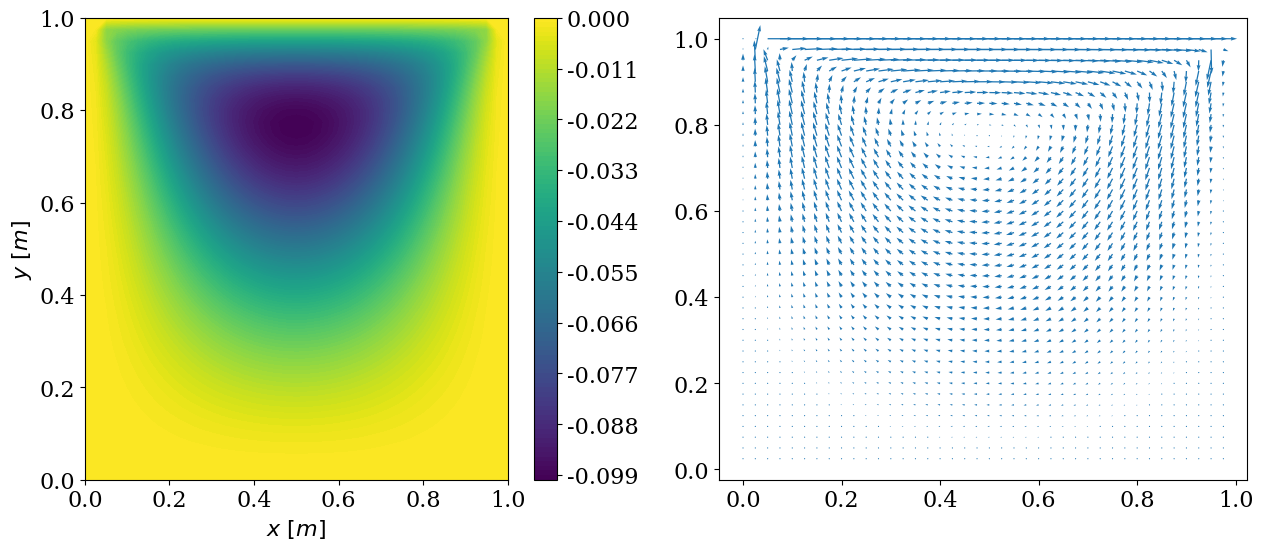
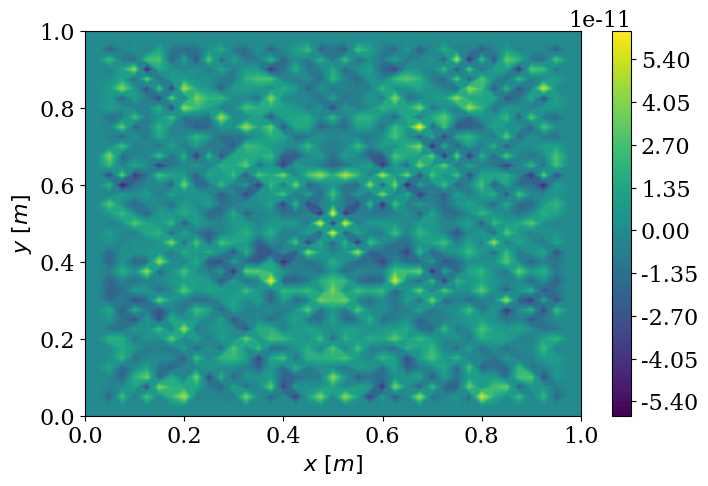
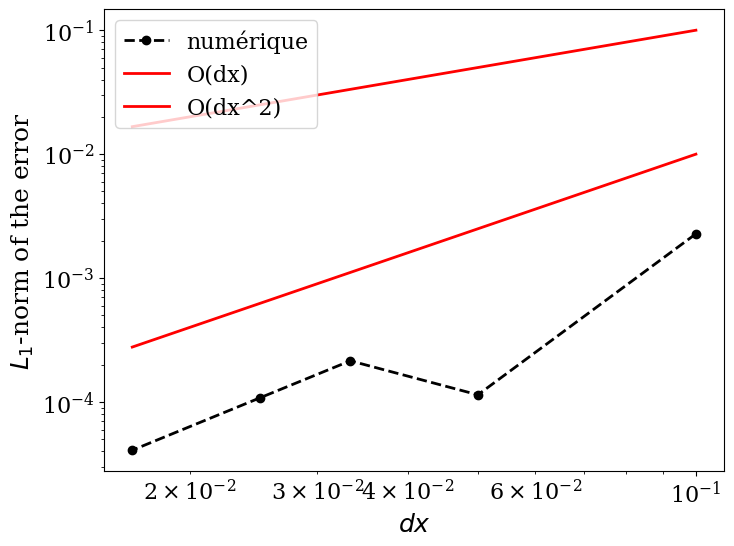

Reproduce these figures in Python, in order.
import time
from matplotlib import pyplot
import numpy
%matplotlib inline
from matplotlib import rcParams
rcParams['font.family'] = 'serif'
rcParams['font.size'] = 16
from matplotlib import pyplot, cm

def impose_bc(p0,dy):
    
    p = p0.copy()
    
    p[:,0]  = 0
    p[:,-1] = 0
    p[0,:]  = 0
    p[-1,:] = 0
    
    p[2:-2,1]  = 1/4*p0[2:-2,2]
    p[2:-2,-2] = 1/4*p0[2:-2,-3]
    p[1,2:-2]  = 1/4*p0[2,2:-2]    
    p[-2,2:-2] = 1/4*p0[-3,2:-2] 
    
    p[1,1] = p0[2,2]/16
    p[1,-2] = p0[2,-3]/16
    p[-2,1] = p0[-3,2]/16
    p[-2,-2] = p0[-3,-3]/16
    
    return p

def bilaplacian(p,dx):
    
    N = p.shape[0]
    Ap = numpy.zeros((N,N))
    
    Ap[2:-2,2:-2] = 20*p[2:-2,2:-2]-8*(p[1:-3,2:-2]+p[2:-2,1:-3]+p[2:-2,3:-1]+p[3:-1,2:-2])+\
                    2*(p[1:-3,1:-3]+p[1:-3,3:-1]+p[3:-1,1:-3]+p[3:-1,3:-1])+\
                    1*(p[:-4,2:-2]+p[2:-2,:-4]+p[2:-2,4:]+p[4:,2:-2])
   
    return Ap/dx**4

def bilaplacian_bc(p0,dx):   # Bilaplacien modifié par les conditions aux bords
        
    p = impose_bc(p0,dx)
    
    N = p.shape[0]
    Ap = numpy.zeros((N,N))
    
    Ap[2:-2,2:-2] = 20*p[2:-2,2:-2]-8*(p[1:-3,2:-2]+p[2:-2,1:-3]+p[2:-2,3:-1]+p[3:-1,2:-2])+\
                    2*(p[1:-3,1:-3]+p[1:-3,3:-1]+p[3:-1,1:-3]+p[3:-1,3:-1])+\
                    1*(p[:-4,2:-2]+p[2:-2,:-4]+p[2:-2,4:]+p[4:,2:-2])
   
    return Ap/dx**4

def L1norm(new, old):
    norm = numpy.sum(numpy.abs(new-old))
    return norm

def conjugate_gradient_2d(p, b, dx, l1_target):
    '''Performs cg relaxation
    
    Parameters:
    ----------
    p : 2D array of floats
        Initial guess
    b : 2D array of floats
        Source term
    dx: float
        Mesh spacing (same in both directions)
    l1_target: float
        exit criterion
        
    Returns:
    -------
    p: 2D array of float
        Distribution after relaxation
    '''
    N = p.shape[0]
    r  = numpy.zeros((N,N)) 
    Ad  = numpy.zeros((N,N)) 
    
    l1_norm = 1
    iterations = 0
    l1_conv = []
    
    r = (b-bilaplacian_bc(p,dx))
    d = r.copy()
    rho = numpy.sum(r*r)
    Ad = bilaplacian_bc(d,dx)
    sigma = numpy.sum(d*Ad)
    
    while l1_norm > l1_target:

        pk = p.copy()
        rk = r.copy()
        dk = d.copy()
        
        alpha = rho/sigma

        p = pk + alpha*dk
        r = rk - alpha*Ad
        
        rhop1 = numpy.sum(r*r)
        beta = rhop1 / rho
        rho = rhop1
        
        d = r + beta*dk
        Ad = bilaplacian_bc(d,dx)
        sigma = numpy.sum(d*Ad)
    
        l1_norm = L1norm(pk,p)
        iterations += 1
        l1_conv.append(l1_norm)
    
    print('Number of CG iterations: {0:d}'.format(iterations))
    return p, l1_conv   

# paramètres
N = 41
L = 1
l1_target = 1e-8

dx = L/(N-1)

# initialisation -> on peut choisir ce qu'on veut
pi = numpy.ones((N,N))

# terme indépendant dans les conditions aux bords
pii = numpy.zeros((N,N))
pii[-2,2:-2] = -dx/2

# résolution par gradient conjugué sur le centre (N-4)x(N-4) et écrit les valeurs au bord encore sur la réponse finale
pi, l1_conv = conjugate_gradient_2d(pi, -bilaplacian(pii,dx), dx, l1_target)
p = impose_bc(pi,dx) + pii

x = numpy.linspace(0,L,N)
y = numpy.linspace(0,L,N)

pyplot.figure(figsize=(15,6))
pyplot.subplot(121)
pyplot.contourf(x,y,p,100,cmap=cm.viridis)
pyplot.xlabel('$x\ [m]$')
pyplot.ylabel('$y\ [m]$')
pyplot.colorbar();

dy = dx
x = numpy.linspace(0,L-dx,N-1)
y = numpy.linspace(dy,L,N-1)
vx = numpy.zeros((N-1,N-1))
vy = numpy.zeros((N-1,N-1))

vx =  (p[1:,:-1] - p[:-1,:-1])/dy
vy = -(p[1:,1:] - p[1:,:-1])/dx

pyplot.subplot(122)
pyplot.quiver(x,y,vx,vy,color='C0');

print(p[-5:,:5])
print(p[-5:,-5:])

Ap = bilaplacian(p,dx)

x = numpy.linspace(0,L,N)
y = numpy.linspace(0,L,N)

pyplot.figure(figsize=(8,5))
pyplot.contourf(x,y,Ap*dx**4,100,cmap=cm.viridis)
pyplot.xlabel('$x\ [m]$')
pyplot.ylabel('$y\ [m]$')
pyplot.colorbar();

def p_at_coordinates(p,x,y):
    
    N = p.shape[0]
    i = int(y*(N-1))
    j = int(x*(N-1))
    #print("coordinates i={:d} j={:d}".format(i,j))
    
    return p[i,j]

pij = p_at_coordinates(p,0.6,0.2)
print("La valeur en x=0.6 et y=0.2 est:",pij)

pij = p_at_coordinates(p,0.6,0.4)
print("La valeur en x=0.6 et y=0.4 est:",pij)

pij = p_at_coordinates(p,0.6,0.6)
print("La valeur en x=0.6 et y=0.6 est:",pij)

pij = p_at_coordinates(p,0.6,0.8)
print("La valeur en x=0.6 et y=0.8 est:",pij)

min_p = numpy.min(p)
print(min_p)
max_p = numpy.max(p)
print(max_p)

nx_values = [11,21,31,41,61,81]
l1_target = 1e-4
L = 1

dx = numpy.zeros(len(nx_values))
for i in range(len(dx)):
    dx[i] = L/(nx_values[i]-1)

error = numpy.empty(len(nx_values)-1)
p_centre = numpy.empty(len(nx_values))

for i, nx in enumerate(nx_values):
    
    print("Currently at nx =", nx_values[i])
    start = time.time()
    pi = numpy.ones((nx,nx))
    pii = numpy.zeros((nx,nx))
    pii[-2,2:-2] = -dx[i]/2
    pi, l1_conv = conjugate_gradient_2d(pi, -bilaplacian(pii,dx[i]), dx[i], l1_target)
    p = impose_bc(pi,dx[i]) + pii
    p_centre[i] = p[int(nx/2),int(nx/2)]
    print("Execution time =",time.time()-start,"seconds")

for i, nx in enumerate(nx_values[:-1]):
    error[i] = numpy.abs(p_centre[i]-p_centre[-1])

pyplot.figure(figsize=(8,6))
pyplot.grid(True)
pyplot.xlabel(r'$dx$', fontsize=18)
pyplot.ylabel(r'$L_1$-norm of the error', fontsize=18)

pyplot.loglog(dx[:-1], error, color='k', ls='--', lw=2, marker='o',label="numérique");
pyplot.loglog(dx[:-1], dx[:-1]**2, color='r', ls='-', lw=2,label="O(dx)");
pyplot.loglog(dx[:-1], dx[:-1], color='r', ls='-', lw=2,label="O(dx^2)");
pyplot.legend(loc=2);
pyplot.grid()

alphas = numpy.empty(len(dx)-2)

for i in range(len(alphas)):
    
    alphas[i] = (numpy.log(error[i+1])-numpy.log(error[i]))\
        /(numpy.log(dx[i+1])-numpy.log(dx[i]))
    
print(alphas)